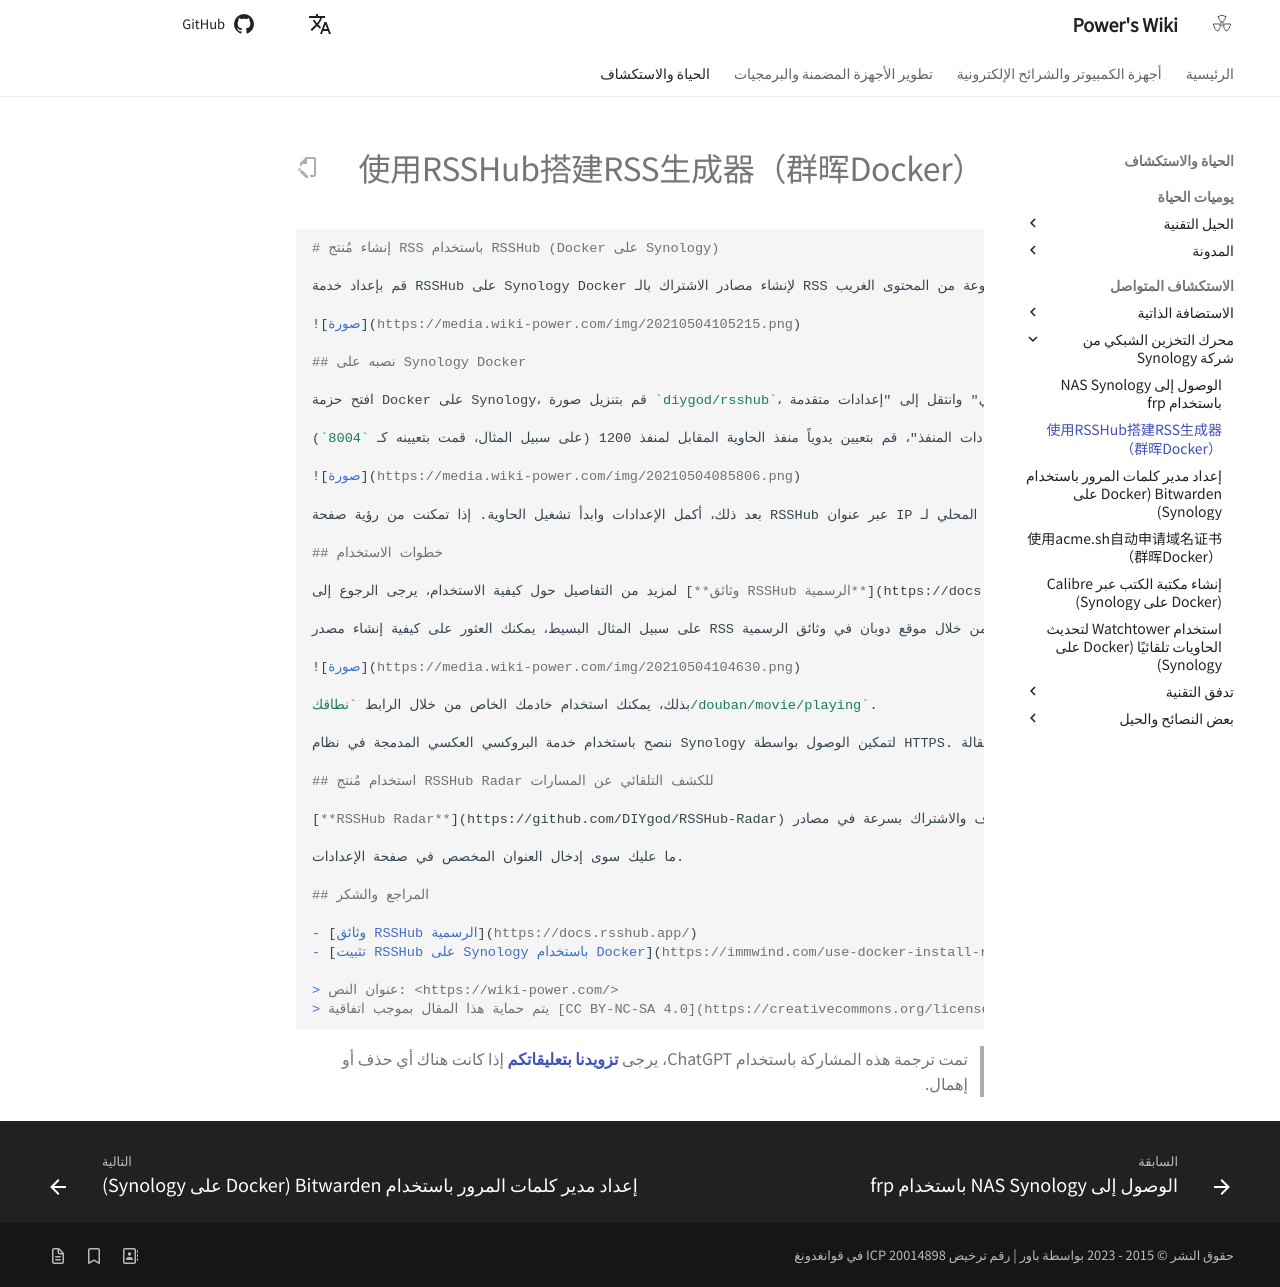

repository: linyuxuanlin/Wiki_MkDocs · page: ar/使用RSSHub搭建RSS生成器（群晖Docker）/index.html · generator: mkdocs

```markdown
# إنشاء مُنتج RSS باستخدام RSSHub (Docker على Synology)

قم بإعداد خدمة RSSHub على Synology Docker لإنشاء مصادر الاشتراك بالـ RSS لأنواع متنوعة من المحتوى الغريب.

![صورة](https://media.wiki-power.com/img/20210504105215.png)

## نصبه على Synology Docker

افتح حزمة Docker على Synology، قم بتنزيل صورة `diygod/rsshub`، ثم قم بالنقر نقرًا مزدوجًا لبدء التشغيل. حدد "تمكين إعادة التشغيل التلقائي" وانتقل إلى "إعدادات متقدمة".

في صفحة "إعدادات المنفذ"، قم بتعيين يدوياً منفذ الحاوية المقابل لمنفذ 1200 (على سبيل المثال، قمت بتعيينه كـ `8004`):

![صورة](https://media.wiki-power.com/img/20210504085806.png)

بعد ذلك، أكمل الإعدادات وابدأ تشغيل الحاوية. إذا تمكنت من رؤية صفحة RSSHub عبر عنوان IP المحلي لـ Synology على المنفذ 8004، فذلك يعني أن التثبيت تم بنجاح.

## خطوات الاستخدام

لمزيد من التفاصيل حول كيفية الاستخدام، يرجى الرجوع إلى [**وثائق RSSHub الرسمية**](https://docs.rsshub.app/)

على سبيل المثال البسيط، يمكنك العثور على كيفية إنشاء مصدر RSS لـ "أفلام يعرضها دور السينما" من خلال موقع دوبان في وثائق الرسمية:

![صورة](https://media.wiki-power.com/img/20210504104630.png)

بذلك، يمكنك استخدام خادمك الخاص من خلال الرابط `نطاقك/douban/movie/playing`.

ننصح باستخدام خدمة البروكسي العكسي المدمجة في نظام Synology لتمكين الوصول بواسطة HTTPS. يمكنك الرجوع إلى المقالة [**استخدام البروكسي العكسي المدمج في Synology للوصول عبر HTTPS**](https://wiki-power.com/%E7%94%A8%E7%BE%A4%E6%99%96%E8%87%AA%E5%B8%A6%E5%8F%8D%E5%90%91%E4%BB%A3%E7%90%86%E5%AE%9E%E7%8E%B0HTTPS%E8%AE%BF%E9%97%AE) لمزيد من التفاصيل.

## استخدام مُنتج RSSHub Radar للكشف التلقائي عن المسارات

[**RSSHub Radar**](https://github.com/DIYgod/RSSHub-Radar) هو امتداد متصفح يساعدك على اكتشاف والاشتراك بسرعة في مصادر RSS الحالية وموقع RSSHub.

ما عليك سوى إدخال العنوان المخصص في صفحة الإعدادات.

## المراجع والشكر

- [وثائق RSSHub الرسمية](https://docs.rsshub.app/)
- [تثبيت RSSHub على Synology باستخدام Docker](https://immwind.com/use-docker-install-rsshub-in-synology)

> عنوان النص: <https://wiki-power.com/>
> يتم حماية هذا المقال بموجب اتفاقية [CC BY-NC-SA 4.0](https://creativecommons.org/licenses/by/4.0/deed.zh)، يُرجى ذكر المصدر عند إعادة النشر.
```

> تمت ترجمة هذه المشاركة باستخدام ChatGPT، يرجى [**تزويدنا بتعليقاتكم**](https://github.com/linyuxuanlin/Wiki_MkDocs/issues/new) إذا كانت هناك أي حذف أو إهمال.
